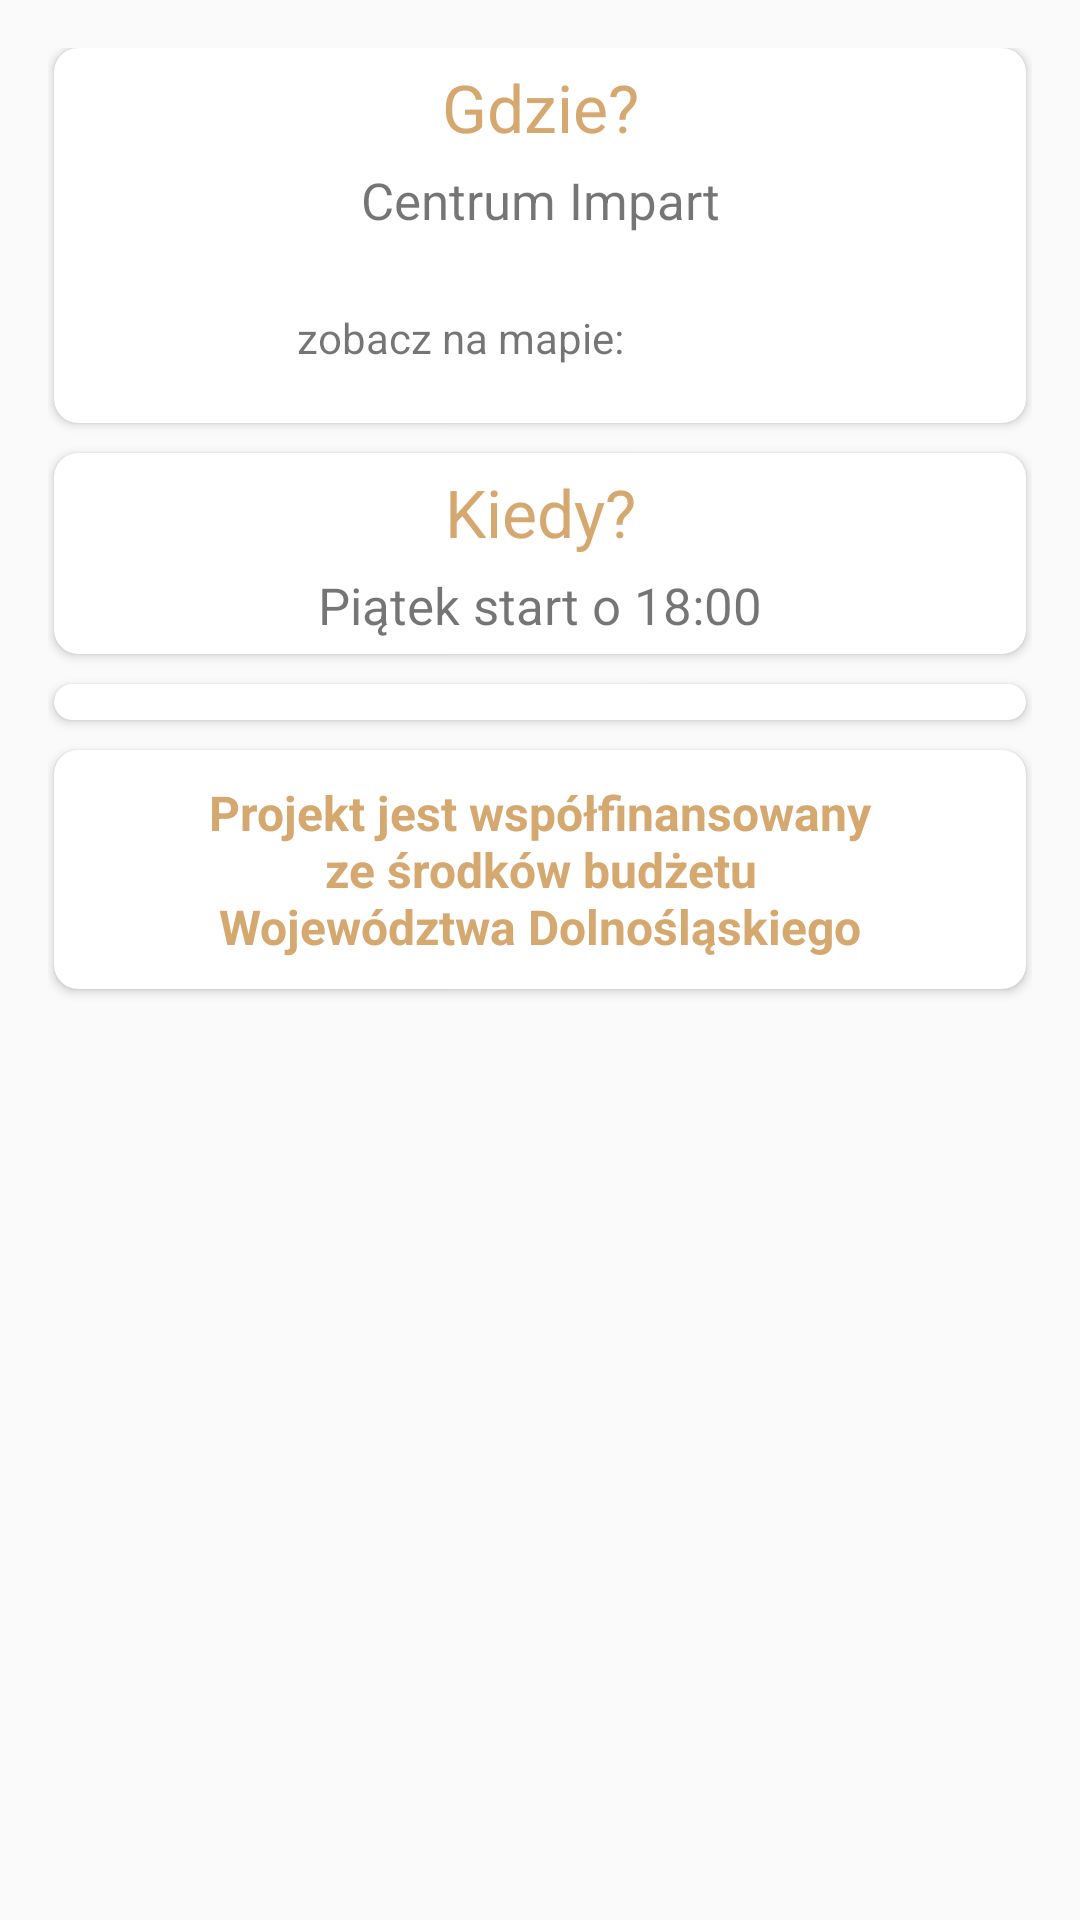

Write the Android layout XML for this screen, with the resource values it uses.
<!-- AndroidManifest.xml: application theme AppTheme -->
<!-- res/layout/fragment_cosplay.xml -->
<?xml version="1.0" encoding="utf-8"?>
<ScrollView xmlns:android="http://schemas.android.com/apk/res/android"
    xmlns:app="http://schemas.android.com/apk/res-auto"
    android:layout_width="match_parent"
    android:layout_height="match_parent">

    <LinearLayout
        android:layout_width="match_parent"
        android:layout_height="wrap_content"
        android:orientation="vertical"
        android:padding="16dp">

        <android.support.v7.widget.CardView
            android:layout_width="match_parent"
            android:layout_height="wrap_content"
            android:clickable="false"
            android:elevation="4dp"
            android:layout_marginStart="2dp"
            android:layout_marginEnd="2dp"
            android:foreground="?android:attr/selectableItemBackground"
            app:cardCornerRadius="8dp">

            <LinearLayout
                android:layout_width="match_parent"
                android:layout_height="wrap_content"
                android:orientation="vertical">

                <TextView
                    style="@style/AboutTitle"
                    android:layout_marginTop="5dp"
                    android:text="@string/cosplay_where" />

                <TextView
                    android:layout_width="match_parent"
                    android:layout_height="wrap_content"
                    android:layout_marginBottom="5dp"
                    android:layout_marginTop="5dp"
                    android:text="@string/cosplay_where_ans"
                    android:textAlignment="center"
                    android:textSize="17sp" />

                <RelativeLayout
                    android:layout_width="match_parent"
                    android:layout_height="wrap_content"
                    android:layout_marginTop="5dp"
                    android:layout_marginBottom="5dp">

                    <LinearLayout
                        android:layout_width="wrap_content"
                        android:layout_height="wrap_content"
                        android:orientation="horizontal"
                        android:layout_centerVertical="true"
                        android:layout_centerHorizontal="true">

                        <TextView
                            android:id="@+id/mapInfo"
                            android:layout_width="wrap_content"
                            android:layout_height="wrap_content"
                            android:padding="10dp"
                            android:layout_marginTop="5dp"
                            android:clickable="true"
                            android:text="@string/cosplay_map_info" />

                        <ImageButton
                            android:id="@+id/mapButton"
                            android:layout_width="48dp"
                            android:layout_height="48dp"
                            android:layout_marginStart="5dp"
                            android:background="@null"
                            android:contentDescription="@string/cosplay_map_info"
                            android:scaleType="fitCenter"
                            app:srcCompat="@drawable/google_maps" />

                    </LinearLayout>

                </RelativeLayout>

            </LinearLayout>

        </android.support.v7.widget.CardView>

        <android.support.v7.widget.CardView
            android:layout_width="match_parent"
            android:layout_height="wrap_content"
            android:layout_marginTop="10dp"
            android:clickable="false"
            android:elevation="4dp"
            android:layout_marginStart="2dp"
            android:layout_marginEnd="2dp"
            android:foreground="?android:attr/selectableItemBackground"
            app:cardCornerRadius="8dp">

            <LinearLayout
                android:layout_width="match_parent"
                android:layout_height="wrap_content"
                android:orientation="vertical">

                <TextView
                    style="@style/AboutTitle"
                    android:layout_marginTop="5dp"
                    android:text="@string/cosplay_when" />

                <TextView
                    android:layout_width="match_parent"
                    android:layout_height="wrap_content"
                    android:layout_marginTop="5dp"
                    android:layout_marginBottom="5dp"
                    android:textAlignment="center"
                    android:textSize="17sp"
                    android:text="@string/cosplay_when_ans" />

            </LinearLayout>

        </android.support.v7.widget.CardView>

        <android.support.v7.widget.CardView
            android:id="@+id/cosplay_inflater"
            android:layout_width="match_parent"
            android:layout_height="wrap_content"
            android:layout_marginTop="10dp"
            android:clickable="false"
            android:elevation="4dp"
            android:layout_marginStart="2dp"
            android:layout_marginEnd="2dp"
            android:foreground="?android:attr/selectableItemBackground"
            app:cardCornerRadius="8dp">

            <android.support.v7.widget.RecyclerView
                android:id="@+id/cosplay_recycler_view"
                android:layout_width="match_parent"
                android:layout_height="match_parent"
                android:layout_marginBottom="12dp"/>

        </android.support.v7.widget.CardView>

        <android.support.v7.widget.CardView
            android:layout_width="match_parent"
            android:layout_height="wrap_content"
            android:layout_marginTop="10dp"
            android:clickable="false"
            android:elevation="4dp"
            android:layout_marginBottom="5dp"
            android:layout_marginStart="2dp"
            android:layout_marginEnd="2dp"
            android:foreground="?android:attr/selectableItemBackground"
            app:cardCornerRadius="8dp">

            <TextView
                style="@style/AboutTitle"
                android:layout_marginTop="10dp"
                android:layout_marginBottom="10dp"
                android:textSize="16sp"
                android:textStyle="bold"
                android:text="@string/cosplay_sponsor_info" />

        </android.support.v7.widget.CardView>

    </LinearLayout>
</ScrollView>
<!-- resources referenced by this layout -->
<resources>
  <string name="cosplay_map_info">zobacz na mapie:</string>
  <string name="cosplay_sponsor_info">Projekt jest współfinansowany\nze środków budżetu\nWojewództwa Dolnośląskiego</string>
  <string name="cosplay_when">Kiedy?</string>
  <string name="cosplay_when_ans">Piątek start o 18:00</string>
  <string name="cosplay_where">Gdzie?</string>
  <string name="cosplay_where_ans">Centrum Impart</string>
  <style name="AboutTitle">
          <item name="android:layout_width">match_parent</item>
          <item name="android:layout_height">wrap_content</item>
          <item name="android:layout_gravity">center_vertical</item>
          <item name="android:textAlignment">center</item>
          <item name="android:textColor">@color/session_dark</item>
          <item name="android:textSize">22sp</item>
      </style>
  <style name="AppTheme" parent="Theme.AppCompat.Light.DarkActionBar">
          
          <item name="colorPrimary">@color/colorPrimary</item>
          <item name="colorPrimaryDark">@color/colorPrimaryDark</item>
          <item name="colorAccent">@color/divider_color</item>
      </style>
  <color name="session_dark">#d5a86f</color>
  <color name="colorPrimary">@color/session_light</color>
  <color name="colorPrimaryDark">@color/session_dark</color>
  <color name="session_light">#ead0ac</color>
</resources>
